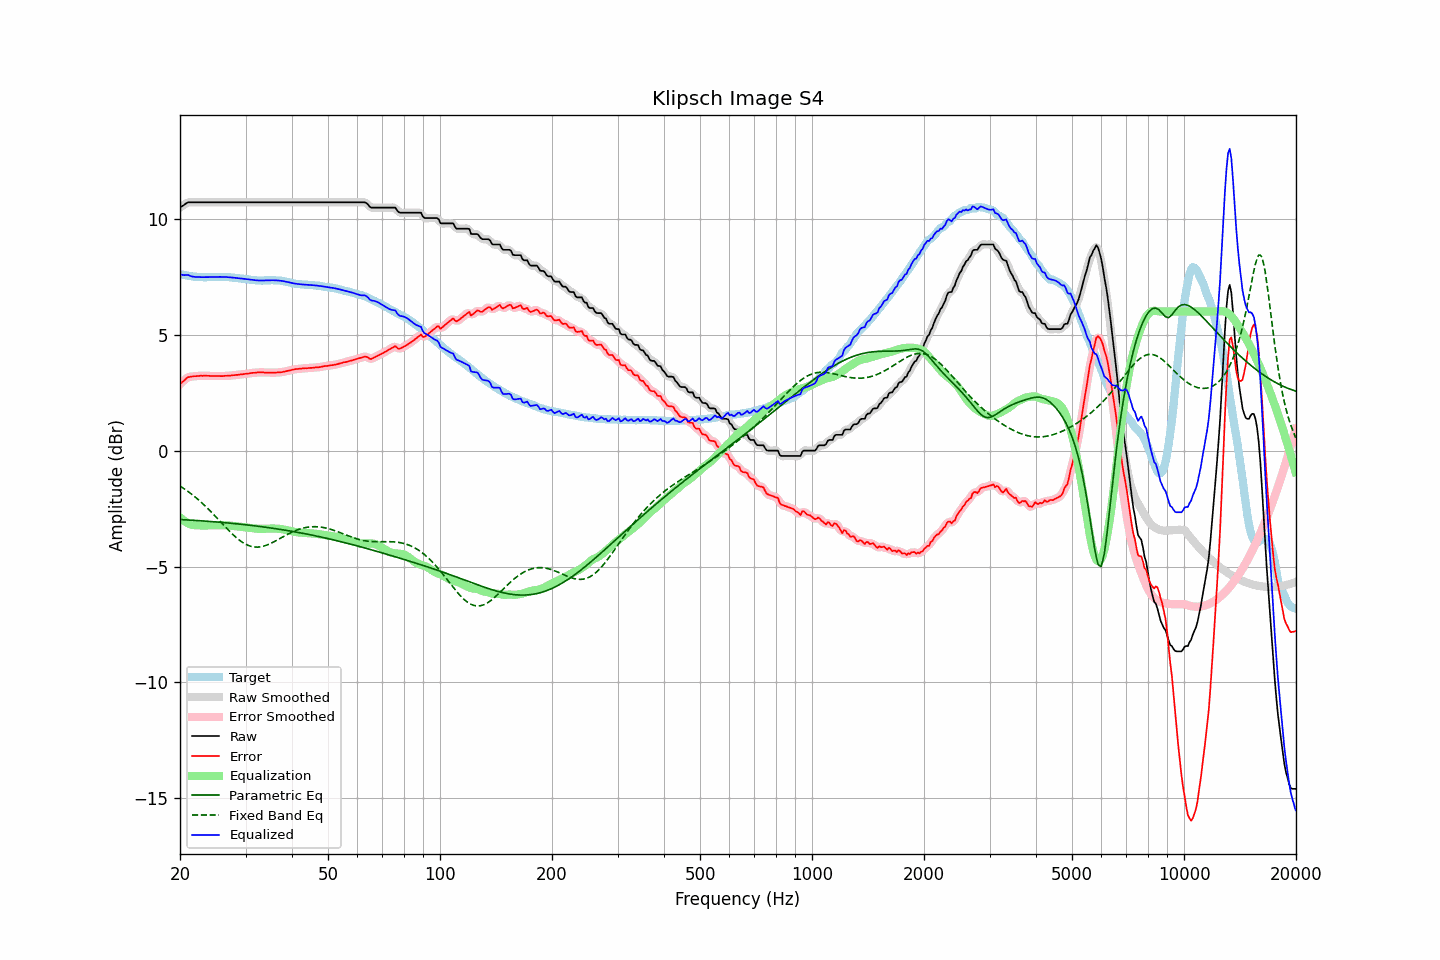

The data file committed next to this chart (first rows):
frequency, raw, error, smoothed, error_smoothed, equalization, parametric_eq, fixed_band_eq, equalized_raw, equalized_smoothed, target
20.00, 10.48, 2.87, 10.47, 2.86, -2.88, -2.97, -1.53, 7.60, 7.60, 7.61
20.20, 10.53, 2.94, 10.53, 2.93, -2.94, -2.98, -1.57, 7.59, 7.59, 7.59
20.40, 10.57, 2.99, 10.58, 3.00, -3.00, -2.98, -1.62, 7.57, 7.58, 7.58
20.61, 10.62, 3.05, 10.62, 3.06, -3.05, -2.98, -1.67, 7.57, 7.58, 7.57
20.81, 10.67, 3.12, 10.67, 3.11, -3.09, -2.99, -1.71, 7.58, 7.57, 7.55
21.02, 10.71, 3.17, 10.70, 3.16, -3.13, -2.99, -1.76, 7.58, 7.57, 7.54
21.23, 10.71, 3.18, 10.71, 3.18, -3.16, -3.00, -1.81, 7.55, 7.55, 7.53
21.44, 10.71, 3.19, 10.71, 3.19, -3.19, -3.00, -1.87, 7.52, 7.52, 7.52
21.66, 10.71, 3.20, 10.71, 3.20, -3.21, -3.00, -1.92, 7.50, 7.50, 7.51
21.87, 10.71, 3.21, 10.71, 3.21, -3.22, -3.01, -1.98, 7.49, 7.49, 7.50
22.09, 10.71, 3.21, 10.71, 3.21, -3.22, -3.01, -2.03, 7.49, 7.49, 7.50
22.31, 10.71, 3.22, 10.71, 3.22, -3.22, -3.02, -2.09, 7.49, 7.49, 7.49
22.54, 10.71, 3.22, 10.71, 3.22, -3.23, -3.02, -2.15, 7.48, 7.48, 7.49
22.76, 10.71, 3.23, 10.71, 3.23, -3.23, -3.03, -2.22, 7.48, 7.48, 7.48
22.99, 10.71, 3.22, 10.71, 3.23, -3.23, -3.03, -2.28, 7.48, 7.48, 7.49
23.22, 10.71, 3.23, 10.71, 3.23, -3.23, -3.04, -2.34, 7.48, 7.48, 7.48
23.45, 10.71, 3.23, 10.71, 3.23, -3.23, -3.04, -2.41, 7.48, 7.48, 7.48
23.69, 10.71, 3.23, 10.71, 3.23, -3.23, -3.05, -2.48, 7.48, 7.48, 7.48
23.92, 10.71, 3.23, 10.71, 3.22, -3.23, -3.05, -2.55, 7.48, 7.48, 7.48
24.16, 10.71, 3.22, 10.71, 3.22, -3.22, -3.06, -2.62, 7.49, 7.49, 7.49
24.40, 10.71, 3.22, 10.71, 3.22, -3.22, -3.06, -2.69, 7.49, 7.49, 7.49
24.65, 10.71, 3.22, 10.71, 3.22, -3.22, -3.07, -2.76, 7.49, 7.49, 7.49
24.89, 10.71, 3.22, 10.71, 3.22, -3.22, -3.07, -2.83, 7.49, 7.49, 7.49
25.14, 10.71, 3.22, 10.71, 3.22, -3.22, -3.08, -2.90, 7.49, 7.49, 7.49
25.39, 10.71, 3.22, 10.71, 3.22, -3.22, -3.09, -2.98, 7.49, 7.49, 7.49
25.65, 10.71, 3.21, 10.71, 3.22, -3.22, -3.09, -3.05, 7.49, 7.49, 7.50
25.91, 10.71, 3.21, 10.71, 3.21, -3.22, -3.10, -3.13, 7.49, 7.49, 7.50
26.16, 10.71, 3.22, 10.71, 3.22, -3.22, -3.10, -3.20, 7.49, 7.49, 7.49
26.43, 10.71, 3.23, 10.71, 3.22, -3.22, -3.11, -3.28, 7.49, 7.49, 7.48
26.69, 10.71, 3.23, 10.71, 3.23, -3.22, -3.12, -3.35, 7.49, 7.49, 7.48
26.96, 10.71, 3.23, 10.71, 3.23, -3.23, -3.12, -3.42, 7.48, 7.48, 7.48
27.23, 10.71, 3.23, 10.71, 3.23, -3.24, -3.13, -3.49, 7.47, 7.47, 7.48
27.50, 10.71, 3.24, 10.71, 3.24, -3.24, -3.14, -3.56, 7.47, 7.47, 7.47
27.77, 10.71, 3.25, 10.71, 3.25, -3.25, -3.14, -3.63, 7.46, 7.46, 7.46
28.05, 10.71, 3.25, 10.71, 3.26, -3.26, -3.15, -3.69, 7.45, 7.45, 7.46
28.33, 10.71, 3.27, 10.71, 3.26, -3.26, -3.16, -3.75, 7.45, 7.45, 7.44
28.62, 10.71, 3.27, 10.71, 3.27, -3.27, -3.16, -3.81, 7.44, 7.44, 7.44
28.90, 10.71, 3.28, 10.71, 3.28, -3.28, -3.17, -3.86, 7.43, 7.43, 7.43
29.19, 10.71, 3.29, 10.71, 3.29, -3.29, -3.18, -3.92, 7.42, 7.42, 7.42
29.48, 10.71, 3.29, 10.71, 3.30, -3.30, -3.18, -3.96, 7.41, 7.41, 7.42
29.78, 10.71, 3.30, 10.71, 3.30, -3.30, -3.19, -4.01, 7.41, 7.41, 7.41
30.08, 10.71, 3.32, 10.71, 3.31, -3.31, -3.20, -4.04, 7.40, 7.40, 7.39
30.38, 10.71, 3.32, 10.71, 3.32, -3.32, -3.21, -4.08, 7.39, 7.39, 7.39
30.68, 10.71, 3.33, 10.71, 3.33, -3.33, -3.22, -4.10, 7.38, 7.38, 7.38
30.99, 10.71, 3.34, 10.71, 3.34, -3.34, -3.22, -4.13, 7.37, 7.37, 7.37
31.30, 10.71, 3.35, 10.71, 3.35, -3.35, -3.23, -4.14, 7.36, 7.36, 7.36
31.61, 10.71, 3.36, 10.71, 3.36, -3.36, -3.24, -4.16, 7.35, 7.35, 7.35
31.93, 10.71, 3.36, 10.71, 3.36, -3.36, -3.25, -4.16, 7.35, 7.35, 7.35
32.24, 10.71, 3.37, 10.71, 3.37, -3.37, -3.26, -4.16, 7.34, 7.34, 7.34
32.57, 10.71, 3.37, 10.71, 3.37, -3.37, -3.27, -4.16, 7.34, 7.34, 7.34
32.89, 10.71, 3.38, 10.71, 3.38, -3.37, -3.28, -4.15, 7.34, 7.34, 7.33
33.22, 10.71, 3.38, 10.71, 3.37, -3.37, -3.28, -4.14, 7.34, 7.34, 7.33
33.55, 10.71, 3.37, 10.71, 3.37, -3.37, -3.29, -4.12, 7.34, 7.34, 7.34
33.89, 10.71, 3.36, 10.71, 3.37, -3.37, -3.30, -4.10, 7.34, 7.34, 7.35
34.23, 10.71, 3.37, 10.71, 3.36, -3.37, -3.31, -4.08, 7.34, 7.34, 7.34
34.57, 10.71, 3.36, 10.71, 3.36, -3.36, -3.32, -4.05, 7.35, 7.35, 7.35
34.92, 10.71, 3.36, 10.71, 3.36, -3.36, -3.33, -4.02, 7.35, 7.35, 7.35
35.27, 10.71, 3.36, 10.71, 3.36, -3.36, -3.34, -3.98, 7.35, 7.35, 7.35
35.62, 10.71, 3.36, 10.71, 3.36, -3.36, -3.35, -3.95, 7.35, 7.35, 7.35
35.97, 10.71, 3.36, 10.71, 3.36, -3.36, -3.36, -3.91, 7.35, 7.35, 7.35
... 635 more rows
